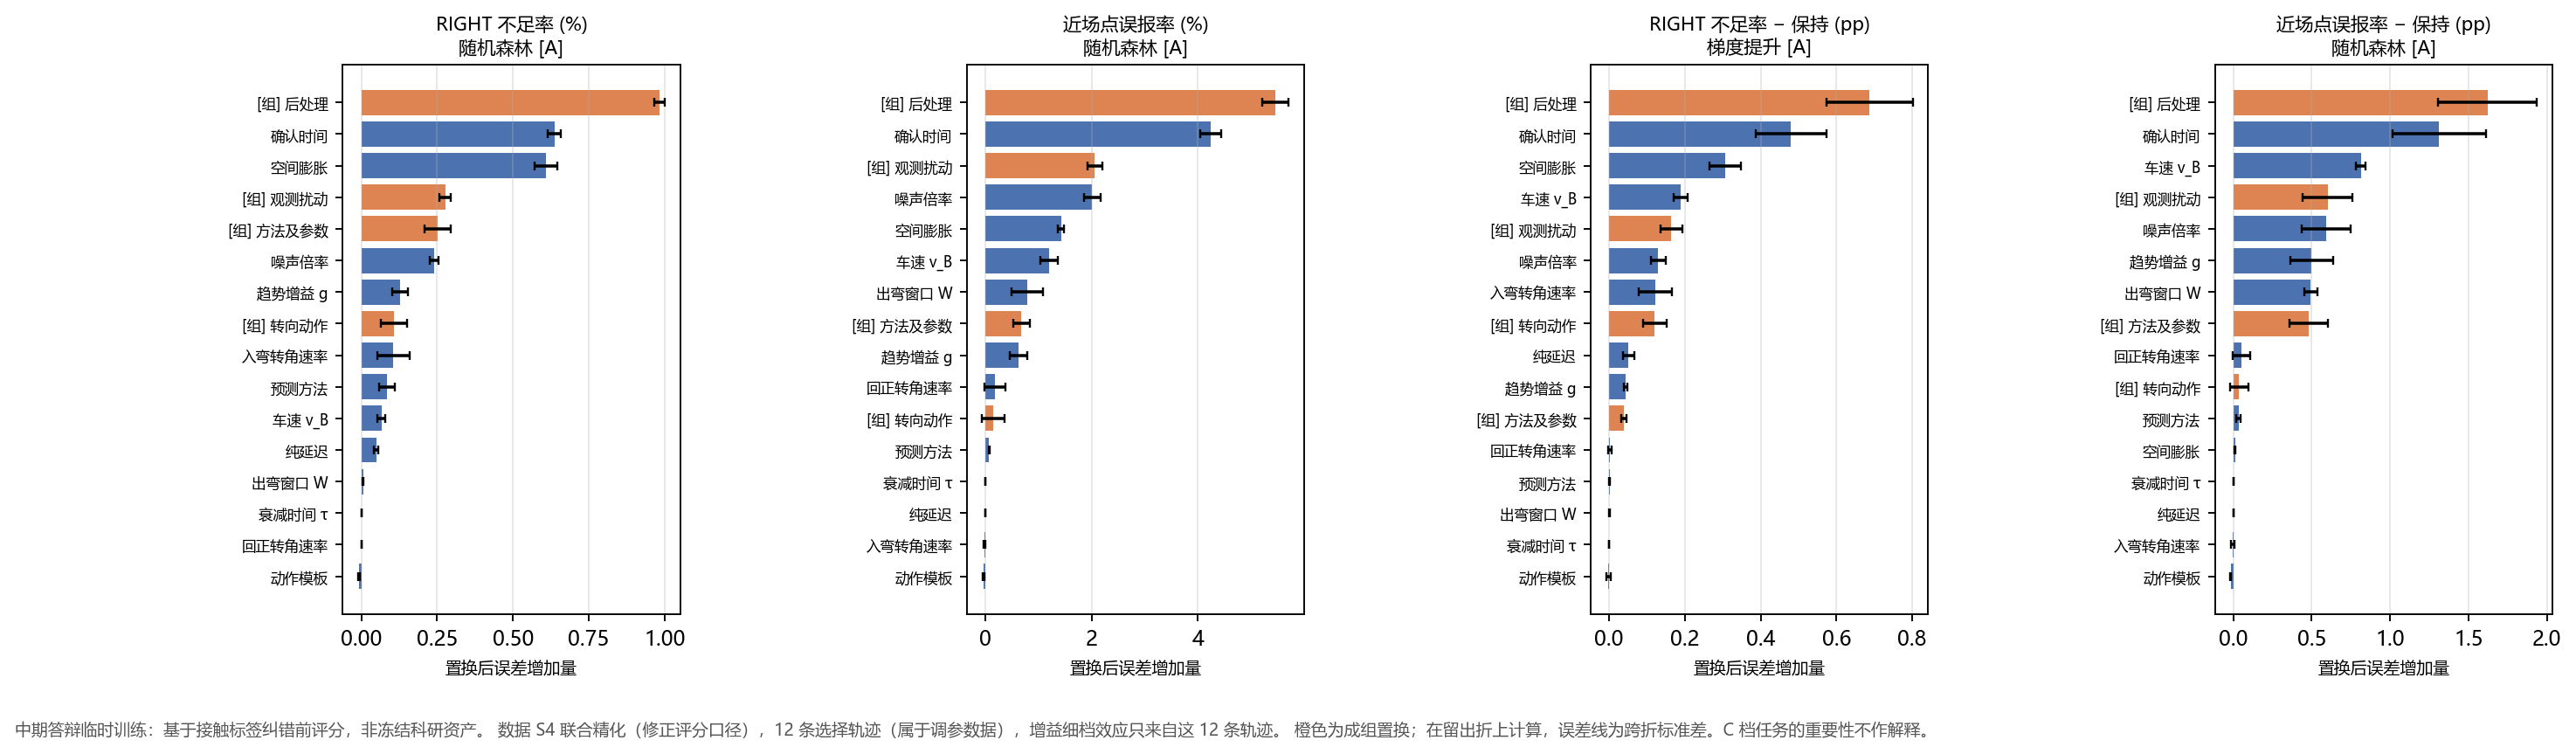

Write Python code to recreate this figure.
"""Tavotto entry: existing results only; no training, no simulation.
original_plot_code
"""
import sys
from pathlib import Path
LIBRARY=Path(__file__).resolve().parents[1]
SUPPORT=LIBRARY / "site-packages"
if str(SUPPORT) not in sys.path: sys.path.insert(0,str(SUPPORT))
from _support import draw

fig=draw('M4_趋势增益精化', 'fig05_置换重要性')
fig.savefig(Path(__file__).parent / 'M4__fig05_置换重要性.pdf')
